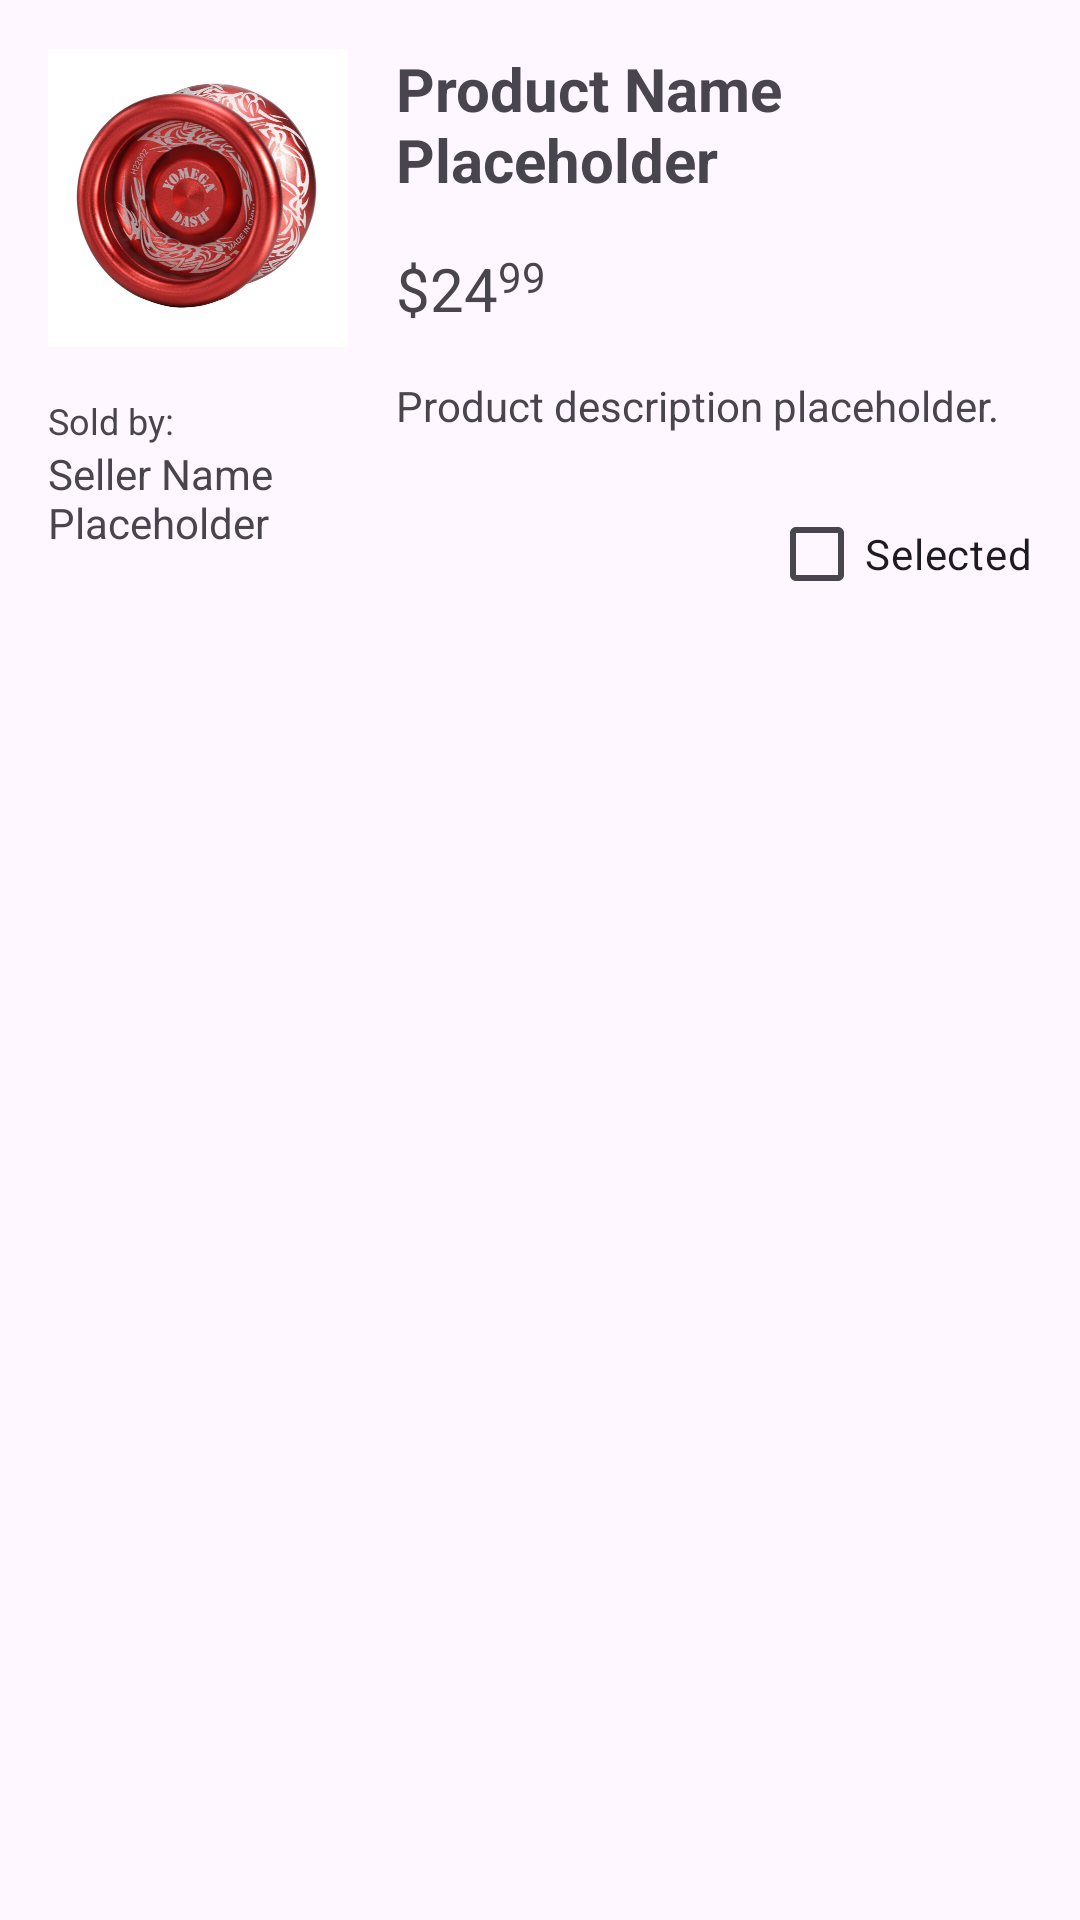

Produce the Android XML layout that renders to this screen, including the resource entries it uses.
<!-- AndroidManifest.xml: application theme Theme.ProductEmailer -->
<!-- res/layout/main_product_recycler_item.xml -->
<?xml version="1.0" encoding="utf-8"?>
<androidx.constraintlayout.widget.ConstraintLayout xmlns:android="http://schemas.android.com/apk/res/android"
    xmlns:app="http://schemas.android.com/apk/res-auto"
    xmlns:tools="http://schemas.android.com/tools"
    android:layout_width="match_parent"
    android:layout_height="wrap_content">

    <ImageView
        android:id="@+id/prod_pic"
        android:layout_width="100dp"
        android:layout_height="100dp"
        android:layout_margin="16dp"
        app:layout_constraintStart_toStartOf="parent"
        app:layout_constraintTop_toTopOf="parent"
        app:srcCompat="@drawable/yomega_dash" />

    <TextView
        android:id="@+id/prod_name"
        android:layout_width="0dp"
        android:layout_height="wrap_content"
        android:layout_margin="16dp"
        android:text="Product Name Placeholder"
        android:textSize="20sp"
        android:textStyle="bold"
        app:layout_constraintEnd_toEndOf="parent"
        app:layout_constraintStart_toEndOf="@+id/prod_pic"
        app:layout_constraintTop_toTopOf="parent" />

    <TextView
        android:id="@+id/prod_price_dollars"
        android:layout_width="wrap_content"
        android:layout_height="wrap_content"
        android:layout_marginTop="16dp"
        android:layout_marginStart="16dp"
        android:layout_marginEnd="0dp"
        android:text="$24"
        android:textSize="20sp"
        app:layout_constraintStart_toEndOf="@+id/prod_pic"
        app:layout_constraintTop_toBottomOf="@+id/prod_name" />

    <TextView
        android:id="@+id/prod_price_cents"
        android:layout_width="wrap_content"
        android:layout_height="wrap_content"
        android:layout_marginTop="16dp"
        android:layout_marginStart="0dp"
        android:text="99"
        app:layout_constraintStart_toEndOf="@+id/prod_price_dollars"
        app:layout_constraintTop_toBottomOf="@+id/prod_name" />

    <TextView
        android:id="@+id/prod_descr"
        android:layout_width="0dp"
        android:layout_height="wrap_content"
        android:layout_margin="16dp"
        android:text="Product description placeholder."
        android:textSize="14sp"
        app:layout_constraintEnd_toEndOf="parent"
        app:layout_constraintStart_toEndOf="@+id/prod_pic"
        app:layout_constraintHorizontal_bias="0.0"
        app:layout_constraintTop_toBottomOf="@+id/prod_price_dollars"
        app:layout_constraintBottom_toBottomOf="parent"
        app:layout_constraintVertical_bias="0.0" />

    <TextView
        android:id="@+id/sold_by"
        android:layout_width="wrap_content"
        android:layout_height="wrap_content"
        android:layout_marginTop="16dp"
        android:layout_marginStart="16dp"
        android:layout_marginEnd="16dp"
        android:text="@string/sold_by_txt"
        android:textSize="12sp"
        app:layout_constraintStart_toStartOf="parent"
        app:layout_constraintTop_toBottomOf="@+id/prod_pic" />

    <TextView
        android:id="@+id/prod_seller"
        android:layout_width="0dp"
        android:layout_height="wrap_content"
        android:layout_marginStart="16dp"
        android:layout_marginEnd="16dp"
        android:layout_marginBottom="16dp"
        android:text="Seller Name Placeholder"
        app:layout_constraintBottom_toBottomOf="parent"
        app:layout_constraintEnd_toStartOf="@+id/prod_name"
        app:layout_constraintHorizontal_bias="0.0"
        app:layout_constraintVertical_bias="0.0"
        app:layout_constraintStart_toStartOf="parent"
        app:layout_constraintTop_toBottomOf="@+id/sold_by" />

    <CheckBox
        android:id="@+id/checkbox_selected"
        android:layout_width="wrap_content"
        android:layout_height="wrap_content"
        android:layout_margin="16dp"
        android:layout_marginEnd="16dp"
        android:text="Selected"
        app:layout_constraintBottom_toBottomOf="parent"
        app:layout_constraintEnd_toEndOf="parent"
        app:layout_constraintTop_toBottomOf="@+id/prod_descr"
        app:layout_constraintVertical_bias="0.0" />

</androidx.constraintlayout.widget.ConstraintLayout>
<!-- resources referenced by this layout -->
<resources>
  <!-- drawable yomega_dash: jpg bitmap (drawable, 43629 bytes) -->
  <string name="sold_by_txt">Sold by:</string>
  <style name="Theme.ProductEmailer" parent="Base.Theme.ProductEmailer" />
  <style name="Base.Theme.ProductEmailer" parent="Theme.Material3.DayNight.NoActionBar">
          
          
      </style>
</resources>
